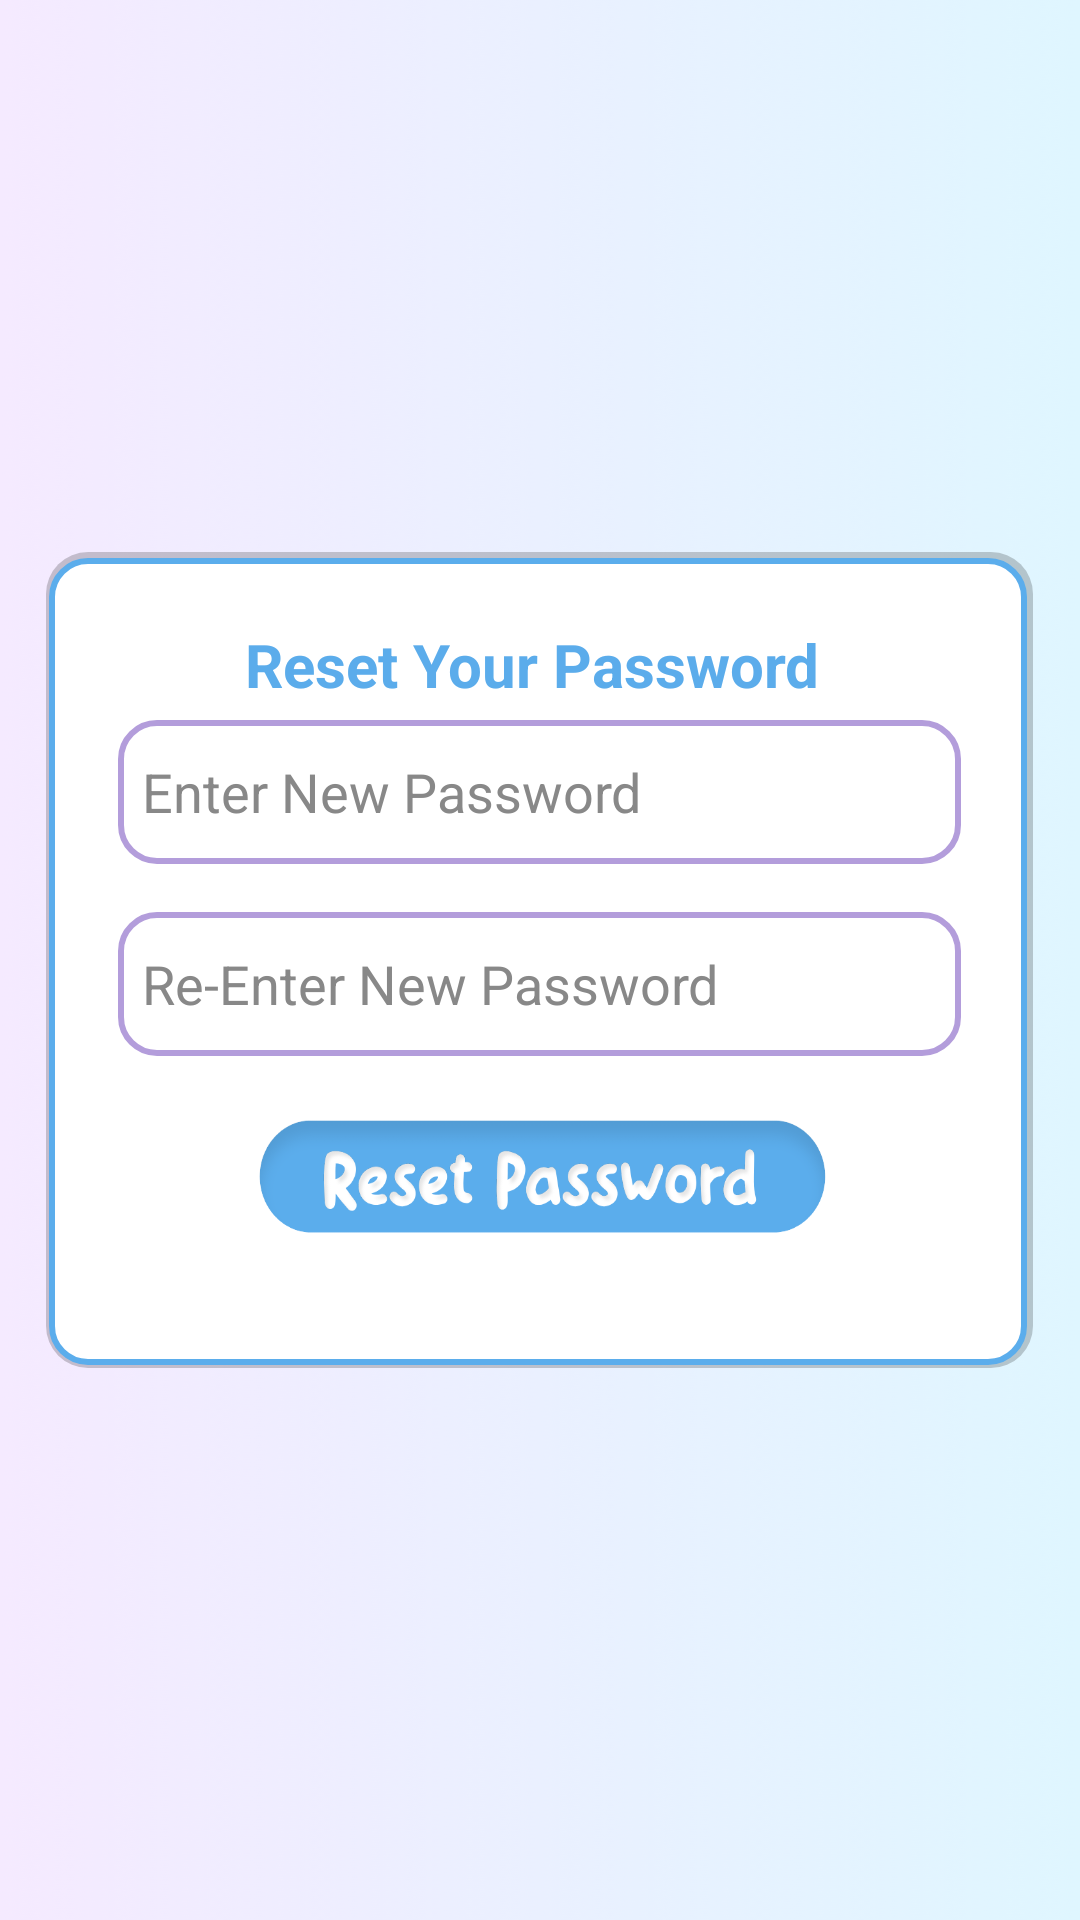

Reconstruct the res/layout file that produces this screen, plus the resources it refers to.
<!-- AndroidManifest.xml: application theme Theme.FoBuTry -->
<!-- res/layout/forgot_password2.xml -->
<RelativeLayout xmlns:android="http://schemas.android.com/apk/res/android"
    xmlns:app="http://schemas.android.com/apk/res-auto"
    xmlns:tools="http://schemas.android.com/tools"
    android:layout_width="match_parent"
    android:layout_height="match_parent"
    android:background="@drawable/bg"
    tools:context=".Dashboard"
    tools:ignore="ExtraText">

    <LinearLayout
        android:layout_width="match_parent"
        android:layout_height="match_parent"
        android:orientation="vertical"
        android:gravity="center">

            <LinearLayout
                android:layout_width="wrap_content"
                android:layout_height="wrap_content"
                android:background="@drawable/rounded_borderlogin"
                android:gravity="center"
                android:orientation="vertical"
                android:padding="24dp">

                <TextView
                    android:id="@+id/tvforgotpassword"
                    android:layout_width="281dp"
                    android:layout_height="wrap_content"
                    android:layout_marginBottom="5dp"
                    android:text="Reset Your Password "
                    android:textColor="#5BACEB"
                    android:textSize="20sp"
                    android:textStyle="bold"
                    android:textAlignment="center"/>


                <LinearLayout
                    android:layout_width="match_parent"
                    android:layout_height="wrap_content"
                    android:layout_marginBottom="16dp"
                    android:orientation="horizontal"
                    android:background="@drawable/rounded_border">

                    <EditText
                        android:id="@+id/new_password"
                        android:layout_width="0dp"
                        android:layout_height="48dp"
                        android:layout_weight="1"
                        android:background="@android:color/transparent"
                        android:hint="Enter New Password"
                        android:inputType="text"
                        android:paddingStart="8dp"
                        android:textColor="#333333"
                        android:textColorHint="#888888" />

                </LinearLayout>

                <LinearLayout
                    android:layout_width="match_parent"
                    android:layout_height="wrap_content"
                    android:layout_marginBottom="16dp"
                    android:orientation="horizontal"
                    android:background="@drawable/rounded_border">

                    <EditText
                        android:id="@+id/confirm_new_password"
                        android:layout_width="0dp"
                        android:layout_height="48dp"
                        android:layout_weight="1"
                        android:background="@android:color/transparent"
                        android:hint="Re-Enter New Password"
                        android:inputType="text"
                        android:paddingStart="8dp"
                        android:textColor="#333333"
                        android:textColorHint="#888888" />

                </LinearLayout>


                <ImageButton
                    android:id="@+id/reset_passwordbtn"
                    android:name="login_button"
                    android:layout_width="200dp"
                    android:layout_height="48dp"
                    android:layout_marginBottom="16dp"
                    android:background="@android:color/transparent"
                    android:scaleType="fitXY"
                    android:src="@drawable/rp_email"
                    tools:ignore="SpeakableTextPresentCheck" />

                <LinearLayout
                    android:layout_width="wrap_content"
                    android:layout_height="wrap_content"
                    android:gravity="center"
                    android:orientation="horizontal"/>
            </LinearLayout>
    </LinearLayout>
</RelativeLayout>
<!-- resources referenced by this layout -->
<resources>
  <!-- drawable bg: png bitmap (drawable, 421825 bytes) -->
  <!-- drawable rounded_border (drawable) -->
  <shape xmlns:android="http://schemas.android.com/apk/res/android">
      <solid android:color="#FFFFFF" />
      <stroke android:width="2dp" android:color="#B39DDB" />
      <corners android:radius="12dp" />
  </shape>
  <!-- drawable rounded_borderlogin (drawable) -->
  <layer-list xmlns:android="http://schemas.android.com/apk/res/android">
  
      
      <item>
          <shape xmlns:android="http://schemas.android.com/apk/res/android">
              <solid android:color="#33000000"/>
              <corners android:radius="14dp"/>
          </shape>
      </item>
  
      
      <item android:left="1dp" android:right="2dp" android:top="2dp" android:bottom="1dp">
          <shape xmlns:android="http://schemas.android.com/apk/res/android">
              <solid android:color="#FFFFFF"/>
              <stroke android:width="2dp" android:color="#5BADEC"/>
              <corners android:radius="12dp"/>
          </shape>
      </item>
  
  </layer-list>
  <!-- drawable rp_email: png bitmap (drawable, 38471 bytes) -->
  <style name="Theme.FoBuTry" parent="Base.Theme.FoBuTry" />
  <style name="Base.Theme.FoBuTry" parent="Theme.Material3.DayNight.NoActionBar">
          
          
      </style>
</resources>
